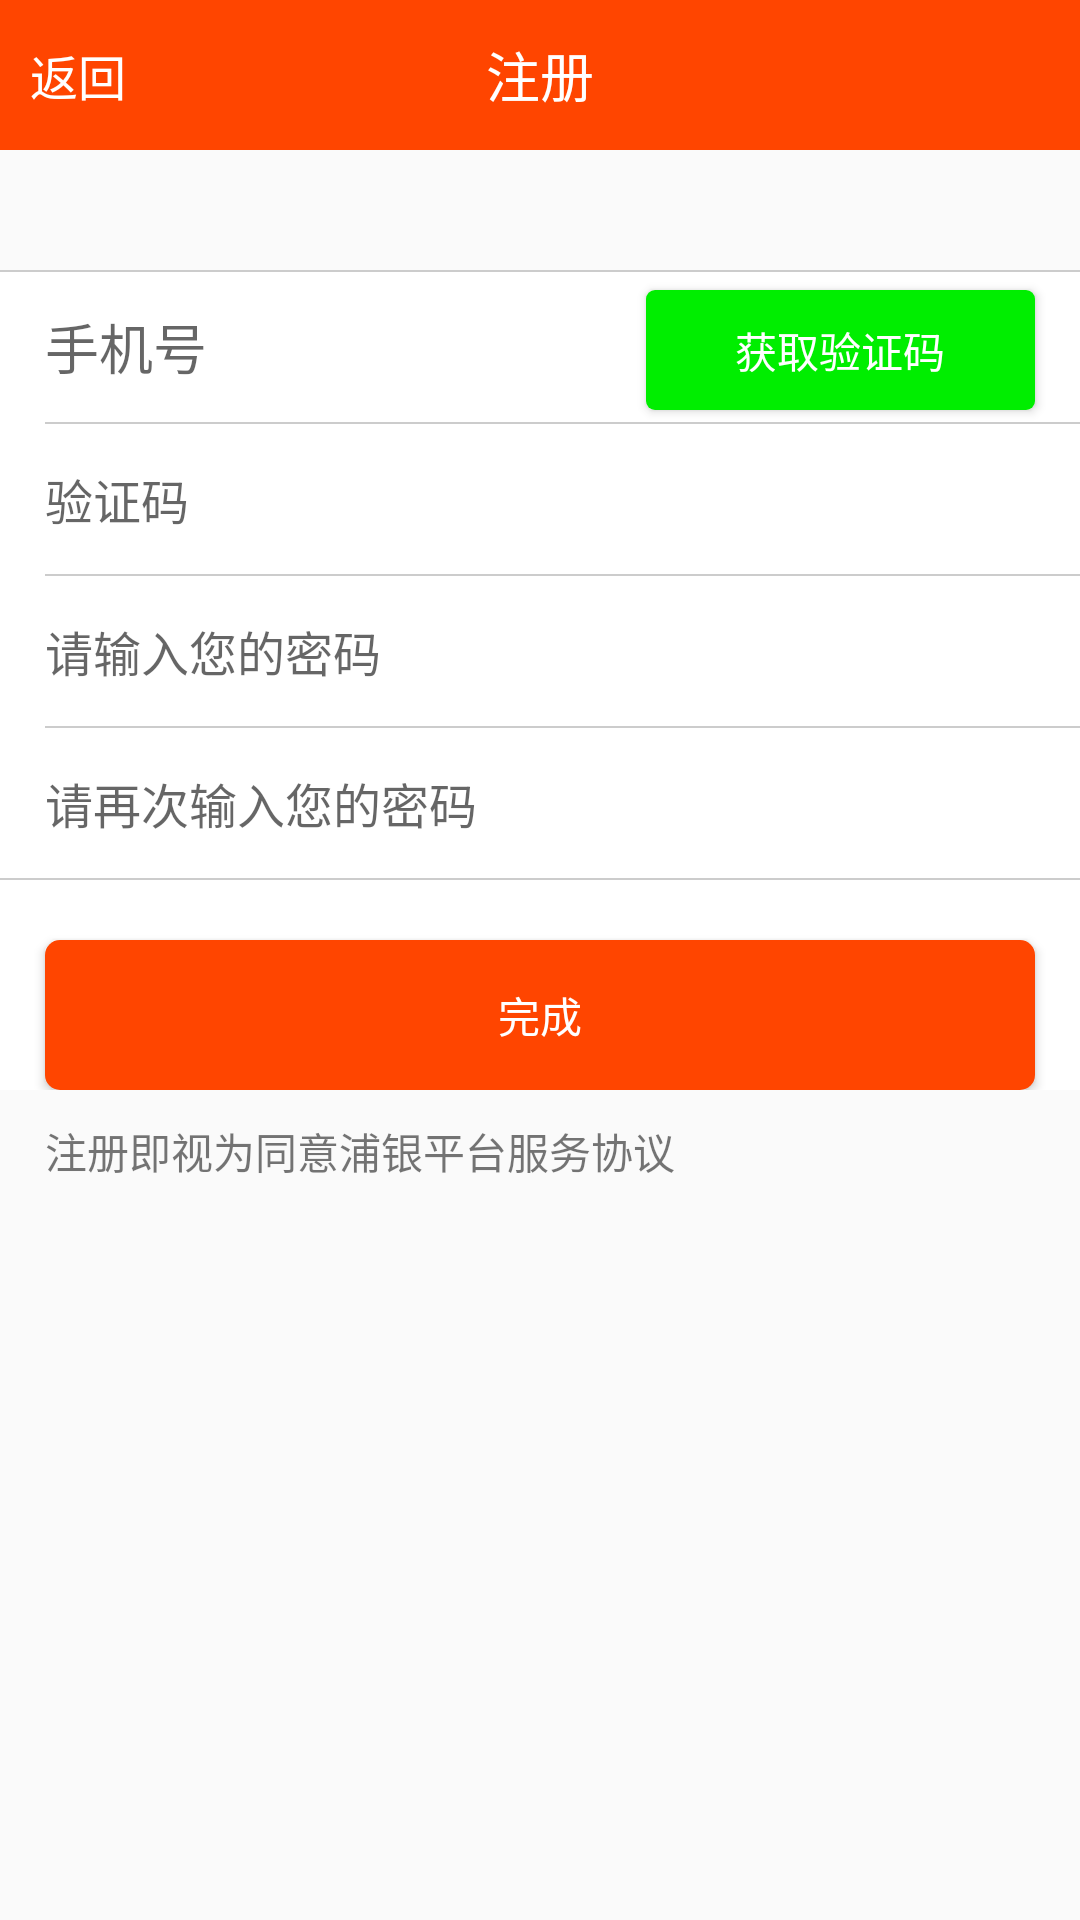

This screen was rendered from an Android layout file. Write that file and the resources it references.
<!-- AndroidManifest.xml: application theme AppTheme -->
<!-- res/layout/secondregister.xml -->
<?xml version="1.0" encoding="utf-8"?>
<LinearLayout xmlns:android="http://schemas.android.com/apk/res/android"
    android:layout_width="match_parent"
    android:layout_height="match_parent"
    android:orientation="vertical" >
    <LinearLayout 
        android:layout_height="50dp"
        android:layout_width="match_parent"
        android:orientation="horizontal"
        android:background="#FF4500">
        <TextView 
            android:layout_height="match_parent"
            android:layout_width="0dp"
            android:id="@+id/tv_back"
            android:layout_weight="1"
            android:textColor="#ffffff"
            android:textSize="16sp"
            android:gravity="center_vertical"
            android:paddingLeft="10dp"
            android:text="返回"/>
        <TextView 
            android:layout_height="match_parent"
            android:layout_width="0dp"
            android:layout_weight="2"
            android:textColor="#ffffff"
            android:textSize="18sp"
            android:gravity="center_vertical|center_horizontal"
            android:text="注册"/>
        <TextView 
            android:layout_height="match_parent"
            android:layout_width="0dp"
            android:layout_weight="1"/>
    </LinearLayout>
    <LinearLayout 
        android:layout_height="wrap_content"
        android:layout_width="match_parent"
        android:orientation="vertical"
        android:layout_marginTop="40dp"
        android:background="#fff">
        <View 
            android:layout_height="0.5dp"
            android:layout_width="match_parent"
            android:background="#ccc"/>
        <LinearLayout 
            android:layout_height="wrap_content"
            android:layout_width="match_parent"
            android:orientation="horizontal"
            >
            <EditText 
	            android:layout_height="50dp"
	            android:layout_width="0dp"
	            android:id="@+id/et_secondregister"
	            android:layout_weight="5"
	            android:textSize="18sp"
	            android:hint="手机号"
	            android:singleLine="true"
	            android:paddingLeft="15dp"
	            android:gravity="center_vertical"
	            android:background="@null"/>
            <Button 
                android:layout_height="40dp"
                android:layout_width="0dp"
                android:layout_weight="3"
                android:text="获取验证码"
                android:id="@+id/bt_verificationcode"
                android:background="@drawable/verificationcode_radius"
                android:layout_marginRight="15dp"
                android:textColor="#fff"
                android:clickable="false"
                />
        </LinearLayout>
        
        <View 
            android:layout_height="0.5dp"
            android:layout_width="match_parent"
            android:background="#ccc"
            android:layout_marginLeft="15dp"/>
        <EditText 
            android:layout_height="50dp"
            android:layout_width="match_parent"
            android:textSize="16sp"
            android:hint="验证码"
            android:singleLine="true"
            android:id="@+id/et_verificationcode"
            android:paddingLeft="15dp"
            android:gravity="center_vertical"
            android:background="@null"/>
        <View 
            android:layout_height="0.5dp"
            android:layout_width="match_parent"
            android:background="#ccc"
            android:layout_marginLeft="15dp"/>
        <EditText 
            android:layout_height="50dp"
            android:layout_width="match_parent"
            android:textSize="16sp"
            android:hint="请输入您的密码"
            android:inputType="textPassword"
            android:id="@+id/et_password"
            android:singleLine="true"
            android:paddingLeft="15dp"
            android:gravity="center_vertical"
            android:background="@null"/>
        <View 
            android:layout_height="0.5dp"
            android:layout_width="match_parent"
            android:background="#ccc"
            android:layout_marginLeft="15dp"/>
        <EditText 
            android:layout_height="50dp"
            android:layout_width="match_parent"
            android:inputType="textPassword"
            android:textSize="16sp"
            android:singleLine="true"
            android:hint="请再次输入您的密码"
            android:id="@+id/et_secondpassword"
            android:paddingLeft="15dp"
            android:gravity="center_vertical"
            android:background="@null"/>
       <View 
            android:layout_height="0.5dp"
            android:layout_width="match_parent"
            android:background="#ccc"
            />
       <Button 
            android:layout_marginTop="20dp"
	        android:layout_height="50dp"
	        android:layout_width="match_parent"
	        android:id="@+id/bt_complete"
	        android:text="完成"
	        android:layout_marginLeft="15dp"
	        android:layout_marginRight="15dp"
	        android:textColor="#fff"
	        android:background="@drawable/login_radius"/>
    </LinearLayout>
    <TextView 
        android:layout_height="60dp"
        android:layout_width="match_parent"
        android:paddingLeft="15dp"
        android:paddingRight="15dp"
        android:layout_marginTop="10dp"
        android:text="注册即视为同意浦银平台服务协议"/>

</LinearLayout>
<!-- resources referenced by this layout -->
<resources>
  <!-- drawable login_radius (drawable-hdpi) -->
  <?xml version="1.0" encoding="utf-8"?>
  <shape xmlns:android="http://schemas.android.com/apk/res/android" >
      <corners android:radius="5dp"/>
      <gradient android:startColor="#FF4500"
          android:endColor="#ff4500"/>
      
  
  </shape>
  <!-- drawable verificationcode_radius (drawable-hdpi) -->
  <?xml version="1.0" encoding="utf-8"?>
  <shape xmlns:android="http://schemas.android.com/apk/res/android" >
      <corners android:radius="3dp"/>
  	<gradient 
  	    android:startColor="#00EE00"
  	    android:endColor="#00EE00"/>
  </shape>
  <style name="AppTheme" parent="AppBaseTheme">
          
      	<item name="windowNoTitle">true</item>
      	<item name="vpiTabPageIndicatorStyle">@style/MyWidget.TabPageIndicator</item> 
          <item name="android:windowNoTitle">true</item>
          <item name="android:animationDuration">5000</item>
          <item name="android:windowContentOverlay">@null</item>
      </style>
  <style name="AppBaseTheme" parent="Theme.AppCompat.Light">
          
      </style>
  <style name="MyWidget.TabPageIndicator" parent="Widget">
          <item name="android:gravity">center</item>
  		  
          <item name="android:paddingLeft">22dip</item>
          <item name="android:paddingRight">22dip</item>
          <item name="android:paddingTop">8dp</item>
          <item name="android:paddingBottom">8dp</item>
          <item name="android:textAppearance">@style/MyTextAppearance.TabPageIndicator</item>
          <item name="android:textSize">16sp</item>
          <item name="android:maxLines">1</item>
          <item name="android:textColor">#000</item>:
      </style>
  <style name="MyTextAppearance.TabPageIndicator" parent="Widget">
          <item name="android:textStyle">bold</item>
          <item name="android:textColor">@drawable/indicator_text_color</item>  
      </style>
  <!-- drawable indicator_text_color (drawable-hdpi) -->
  <?xml version="1.0" encoding="utf-8"?>
  <selector xmlns:android="http://schemas.android.com/apk/res/android" >
      <item android:state_selected="true" android:color="@color/green"/>
  	<item android:state_focused="true" android:state_enabled="true" android:state_pressed="false" android:color="@color/black"/>
  </selector>
  <color name="green">#11cd6e</color>
  <color name="black">#000000</color>
</resources>
